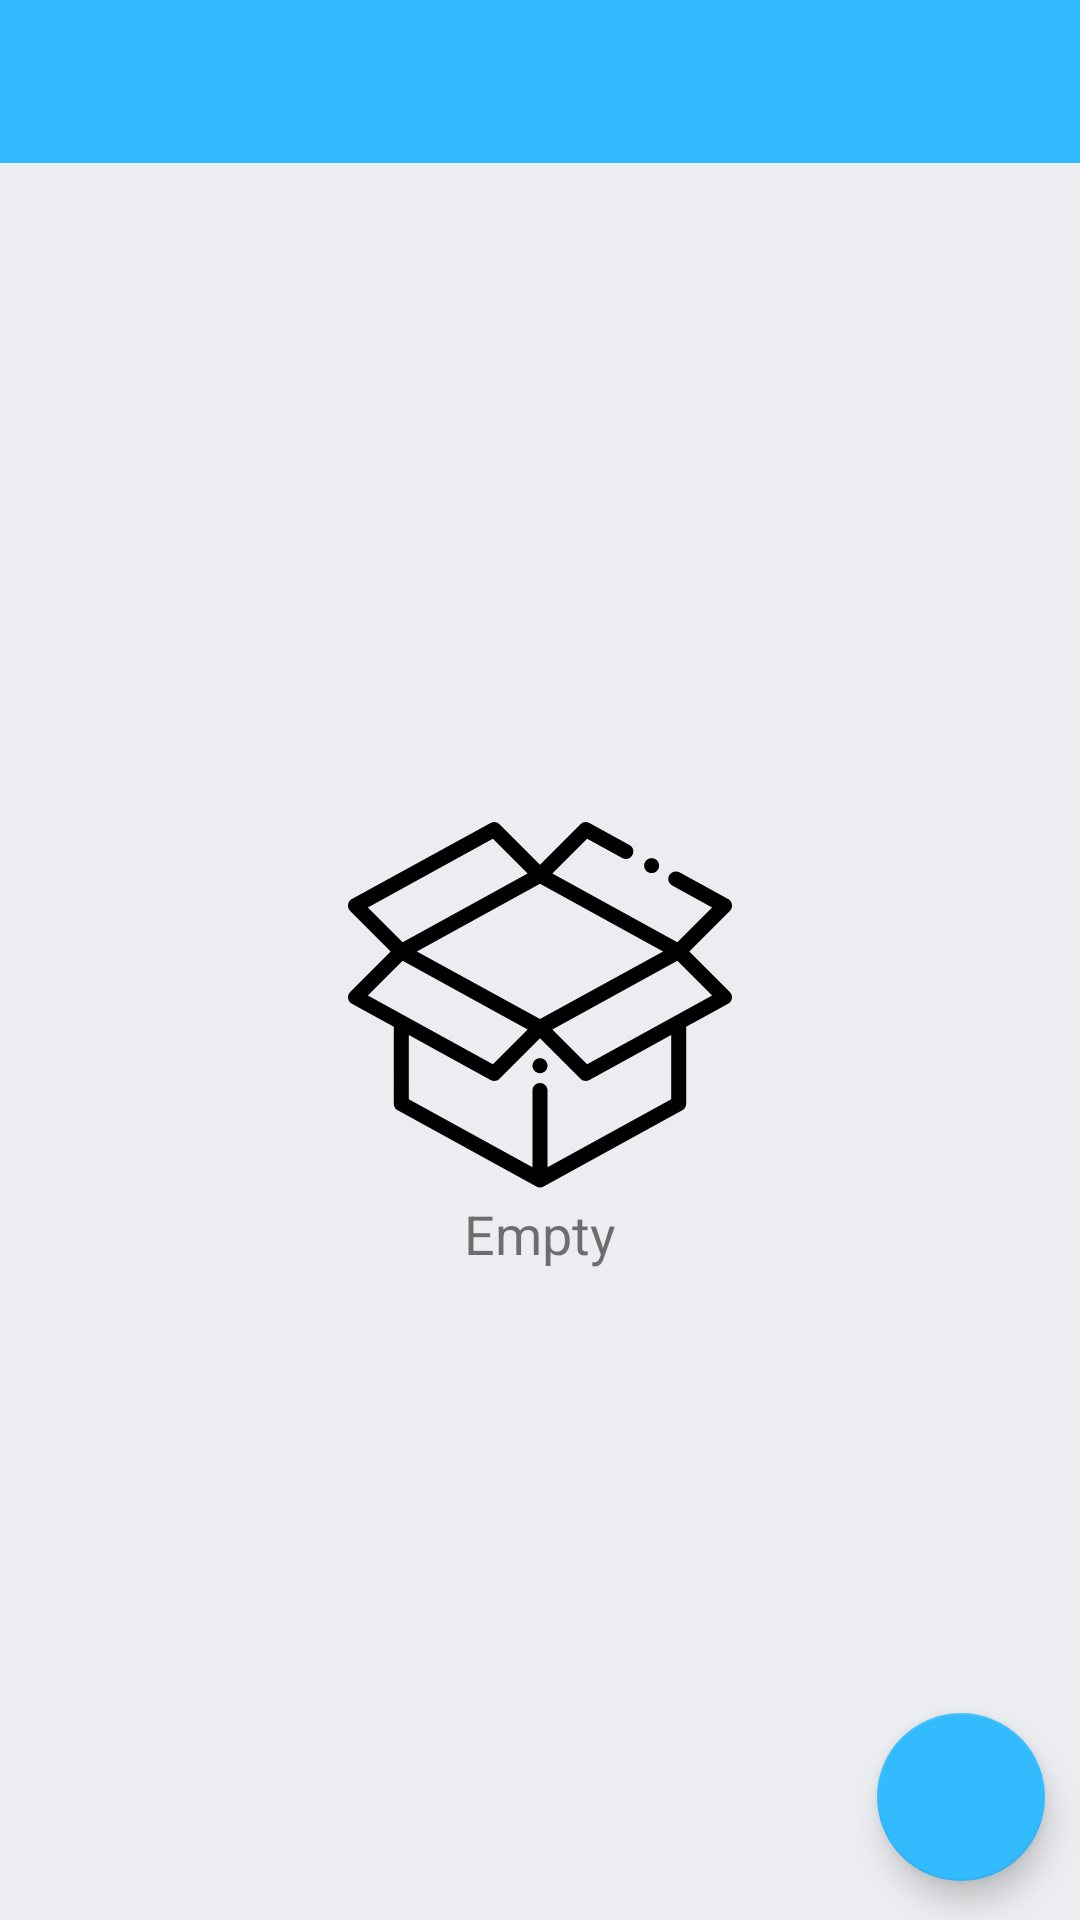

Write the Android layout XML for this screen, with the resource values it uses.
<!-- AndroidManifest.xml: application theme AppTheme -->
<!-- res/layout/homepage_layout.xml -->
<?xml version="1.0" encoding="utf-8"?>
<androidx.constraintlayout.widget.ConstraintLayout xmlns:android="http://schemas.android.com/apk/res/android"
    xmlns:app="http://schemas.android.com/apk/res-auto"
    xmlns:tools="http://schemas.android.com/tools"
    android:layout_width="match_parent"
    android:layout_height="match_parent"
    android:background="@color/background"
    tools:context=".Activities.Home_Page">

    <LinearLayout
        android:id="@+id/main_background"
        android:layout_width="match_parent"
        android:layout_height="match_parent"
        android:orientation="vertical"
        android:visibility="gone"
        app:layout_constraintBottom_toBottomOf="parent"
        app:layout_constraintEnd_toEndOf="parent"
        app:layout_constraintStart_toStartOf="parent"
        app:layout_constraintTop_toTopOf="parent">

        <LinearLayout
            android:layout_width="match_parent"
            android:layout_height="match_parent"
            android:orientation="vertical">

            <LinearLayout
                android:layout_width="match_parent"
                android:layout_height="match_parent"
                android:orientation="vertical"
                android:weightSum="100">

                <TextView
                    android:layout_width="match_parent"
                    android:layout_height="wrap_content"
                    android:layout_weight="30"></TextView>

                <ImageView
                    android:layout_width="128dp"
                    android:layout_height="1dp"
                    android:layout_gravity="center_horizontal|bottom"
                    android:layout_weight="30"
                    app:srcCompat="@drawable/ic_astronaut_icon"></ImageView>

                <TextView
                    android:layout_width="match_parent"
                    android:layout_height="wrap_content"
                    android:gravity="center_horizontal|center_vertical"
                    android:textSize="18sp"
                    android:textColor="@color/colorPrimary"
                    android:textStyle="italic"
                    android:text="@string/solar_motto"></TextView>

            </LinearLayout>

        </LinearLayout>

    </LinearLayout>

    <LinearLayout
        android:id="@+id/empty_Layout"
        android:layout_width="wrap_content"
        android:layout_height="wrap_content"
        android:orientation="vertical"
        android:visibility="visible"
        app:layout_constraintBottom_toBottomOf="parent"
        app:layout_constraintEnd_toEndOf="parent"
        app:layout_constraintStart_toStartOf="parent"
        app:layout_constraintTop_toBottomOf="@+id/appBar">

        <ImageView
            android:layout_width="128dp"
            android:layout_height="128dp"
            app:srcCompat="@drawable/ic_empty_iocn"></ImageView>

        <TextView
            android:id="@+id/empty_Text"
            android:layout_width="match_parent"
            android:layout_height="wrap_content"
            android:gravity="center"
            android:text="Empty"
            android:textSize="18sp"></TextView>

    </LinearLayout>

    <androidx.recyclerview.widget.RecyclerView
        android:id="@+id/projects_RecyclerView"
        android:layout_width="0dp"
        android:layout_height="0dp"
        android:layout_alignParentStart="true"
        android:layout_alignParentEnd="true"
        android:layout_alignParentBottom="true"
        app:layout_constraintBottom_toBottomOf="parent"
        app:layout_constraintEnd_toEndOf="parent"
        app:layout_constraintHorizontal_bias="0.0"
        app:layout_constraintStart_toStartOf="parent"
        app:layout_constraintTop_toBottomOf="@+id/appBar"
        app:layout_constraintVertical_bias="0.178" />

    <com.google.android.material.appbar.AppBarLayout
        android:id="@+id/appBar"
        android:layout_width="match_parent"
        android:layout_height="wrap_content"
        android:theme="@style/AppTheme.AppBarOverlay"
        app:layout_constraintEnd_toEndOf="parent"
        app:layout_constraintStart_toStartOf="@+id/add_Project"
        app:layout_constraintTop_toTopOf="parent">

        <androidx.appcompat.widget.Toolbar
            android:id="@+id/toolbar"
            android:layout_width="match_parent"
            android:layout_height="wrap_content"
            android:layout_alignParentStart="true"
            android:layout_alignParentTop="true"
            android:layout_alignParentEnd="true"
            android:layout_marginStart="-6dp"
            android:layout_marginTop="-2dp"
            android:layout_marginEnd="0dp"
            android:background="?attr/colorPrimary"
            app:popupTheme="@style/AppTheme.PopupOverlay" />

    </com.google.android.material.appbar.AppBarLayout>


    <com.google.android.material.floatingactionbutton.FloatingActionButton
        android:id="@+id/add_Project"
        android:layout_width="wrap_content"
        android:layout_height="wrap_content"
        android:layout_alignParentStart="true"
        android:layout_alignParentTop="true"
        android:layout_alignParentEnd="true"
        android:layout_alignParentBottom="true"
        android:layout_gravity="bottom|end"
        app:backgroundTint="@color/colorPrimary"
        app:layout_constraintBottom_toBottomOf="parent"
        app:layout_constraintEnd_toEndOf="parent"
        app:layout_constraintHorizontal_bias="0.962"
        app:layout_constraintStart_toStartOf="parent"
        app:layout_constraintTop_toTopOf="parent"
        app:layout_constraintVertical_bias="0.978"
        app:srcCompat="@drawable/icon_add_black" />

</androidx.constraintlayout.widget.ConstraintLayout>
<!-- resources referenced by this layout -->
<resources>
  <color name="background">#ECEDF0</color>
  <color name="colorPrimary">#33bbff</color>
  <!-- drawable ic_astronaut_icon: vector/xml drawable (drawable, 2767 chars, omitted) -->
  <!-- drawable ic_empty_iocn: vector/xml drawable (drawable, 2525 chars, omitted) -->
  <string name="solar_motto">\"In Pursuit of Energy Independence \nfor all\"</string>
  <style name="AppTheme.AppBarOverlay" parent="ThemeOverlay.AppCompat.Dark.ActionBar" />
  <style name="AppTheme.PopupOverlay" parent="ThemeOverlay.AppCompat.Light" />
  <style name="AppTheme" parent="Theme.MaterialComponents.Light">
          <item name="colorPrimary">@color/colorPrimary</item>
          <item name="colorPrimaryDark">@color/colorPrimaryDark</item>
          <item name="colorAccent">@color/colorPrimary</item>
          <item name="android:textColorPrimary">@color/ultra_white</item>
          <item name="titleTextColor">@color/black</item>
      </style>
  <color name="colorPrimaryDark">#0099ff</color>
  <color name="ultra_white">#ffffff</color>
  <color name="black">#333333</color>
</resources>
